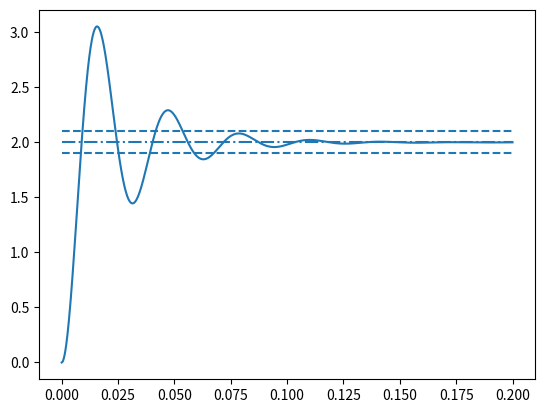

Source code (Python): (Note: this script raises an exception after producing the figure.)
import numpy as np
import matplotlib.pyplot as plt

###################Calcul et tracé de la fonction##############################
t=np.linspace(0,0.2,1000)
xi_d=0.2
w0_d=204
K_d=2
s=K_d*(1-np.exp(-w0_d*xi_d*t)/np.sqrt(1-xi_d**2)*np.cos(w0_d*np.sqrt(1-xi_d**2)*t\
                                                      -np.arctan(xi_d/np.sqrt(1-xi_d**2))))
fig1=plt.figure('Réponse 1')
plt.plot(t,s)
plt.plot(t,s[-1]*np.ones(len(t)),'-.',c='#1f77b4')
plt.plot(t,0.95*s[-1]*np.ones(len(t)),'--',c='#1f77b4')
plt.plot(t,1.05*s[-1]*np.ones(len(t)),'--',c='#1f77b4')
plt.savefig('img/fig01.png')
###############################################################################

#Question 2:
K=s[-1]

#Question 3:
def recherche(s):
    val=s[0]
    for i in range(len(s)):
        if s[i] > val:
            val=s[i]
    return val

#Question 4:
i=0
while s[i]!=recherche(s):
    i+=1
Tp=2*t[i]

#Question 5:
def D(xi):
    return 100*np.exp(-xi*np.pi/np.sqrt(1-xi**2))

xi=0.7
while D(xi)<100*(recherche(s)-s[-1])/s[-1]:
    xi+=-0.1

w0=2*np.pi/(Tp*np.sqrt(1-xi**2))

print("Données",K_d,xi_d,w0_d)
print("Identifications",K,xi,w0)

i=-1
while s[i]<1.05*s[-1] and s[i]>0.95*s[-1]:
    i+=-1
t5=t[i]

def tr5(xi,w0):
    return np.log(20)/(xi*w0)

if abs(t5-tr5(xi,w0))<0.1:
    print("OK")
else:
    print("KO")
    
print("Le temps de réponse est %s secondes" % format(t5))
t5=tr5(xi,w0)
print("Le temps de réponse est %s secondes" % format(t5))
plt.plot([t[i],t[i]],[1.1*s[-1],0.9*s[-1]])


fig2=plt.figure('Réponse 2')

while t5>0.025:
    xi+=10**(-3)
    s=K*(1-np.exp(-w0*xi*t)/np.sqrt(1-xi**2)*np.cos(w0*np.sqrt(1-xi**2)*t-np.arctan(xi/np.sqrt(1-xi**2))))
    i=-1
    while s[i]<1.05*s[-1] and s[i]>0.95*s[-1]:
        i+=-1
    t5=t[i+1]


print("Pour xi=%.3f, le temps de réponse est %s secondes" % ((xi),(t5)))
plt.plot([t[i],t[i]],[1.1*s[-1],0.9*s[-1]])
plt.plot(t,s)
plt.plot(t,0.95*s[-1]*np.ones(len(t)))
plt.plot(t,1.05*s[-1]*np.ones(len(t)))


print((2**20-1)/5)
print(2**(-3),2**(-1),2**(-25))
